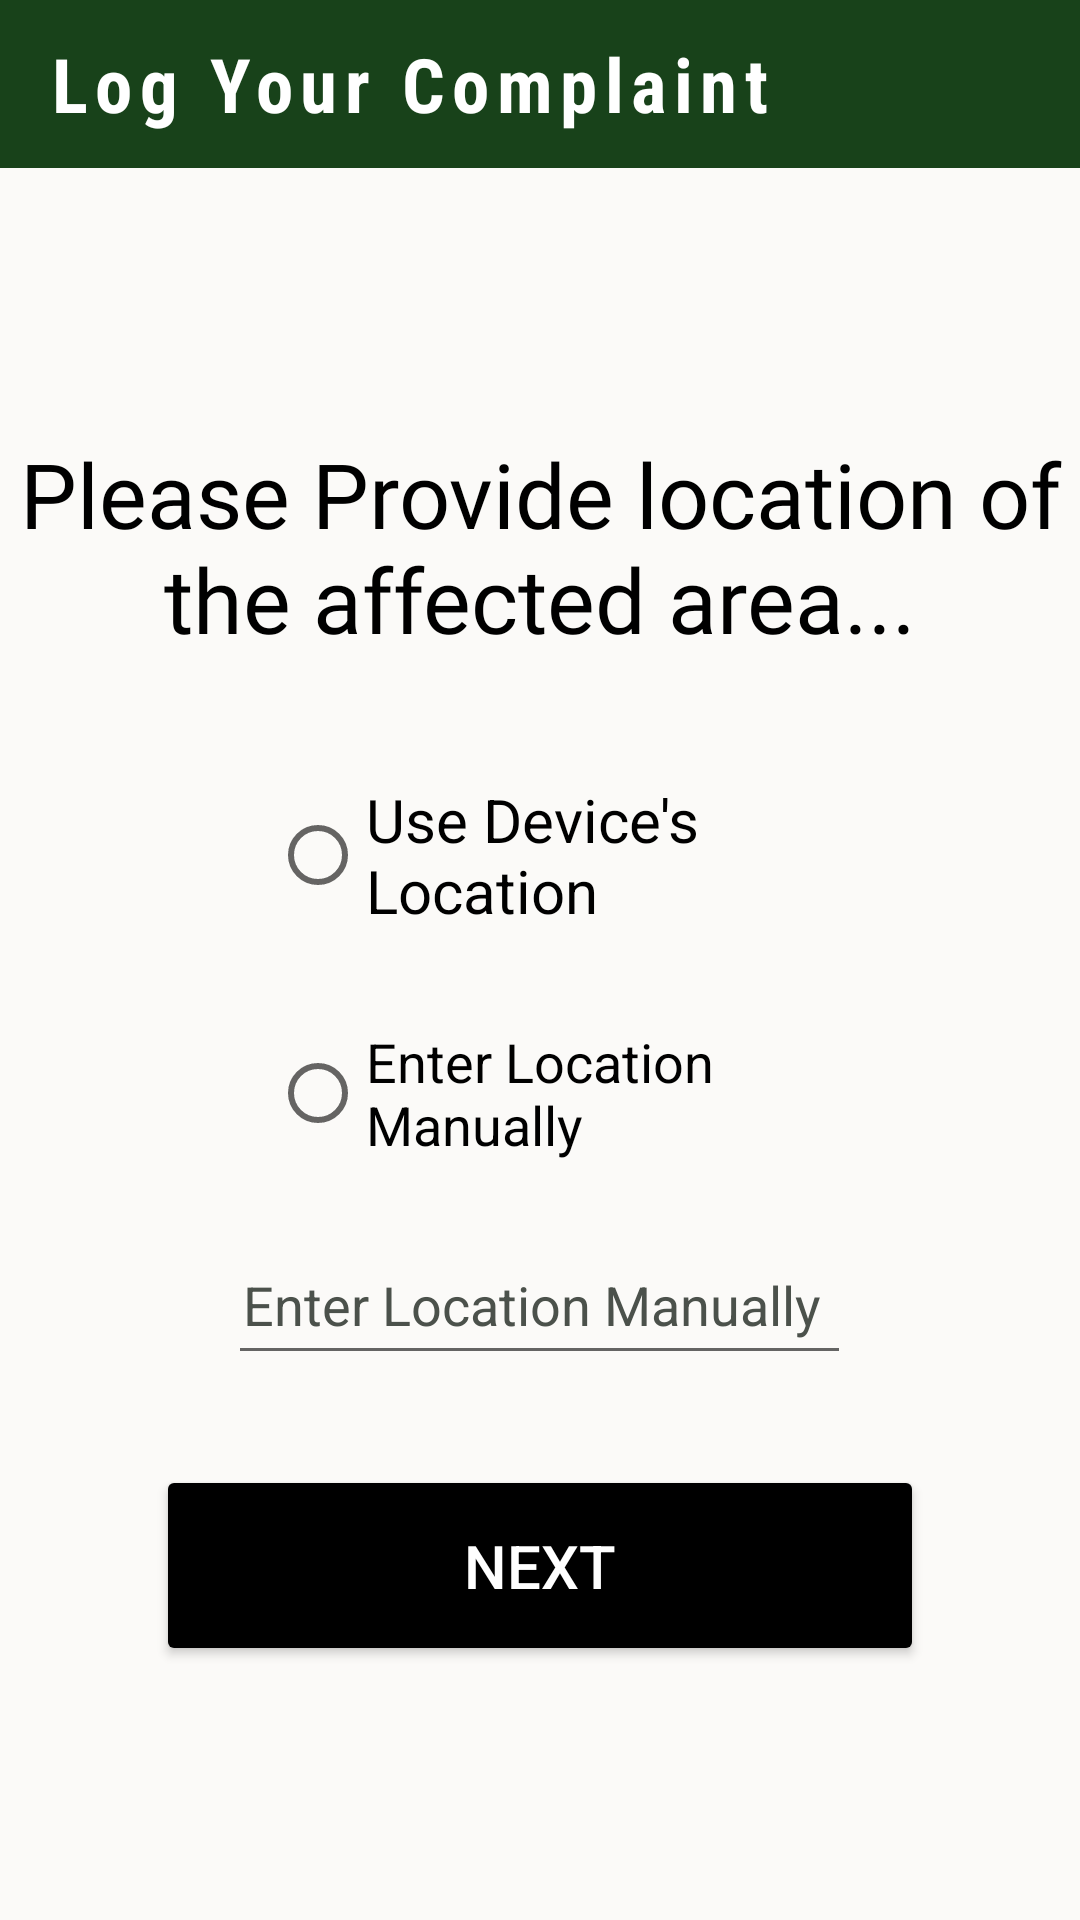

The Android layout XML behind this screen, and the referenced resources:
<!-- AndroidManifest.xml: application theme Theme.SaafCity -->
<!-- res/layout/activity_location_screen.xml -->
<?xml version="1.0" encoding="utf-8"?>
<RelativeLayout xmlns:android="http://schemas.android.com/apk/res/android"
    xmlns:app="http://schemas.android.com/apk/res-auto"
    xmlns:tools="http://schemas.android.com/tools"
    android:layout_width="match_parent"
    android:layout_height="match_parent"
    android:background="#fbfaf8"
    tools:context="com.example.saafcitybuiseness.LocationScreen">

    <androidx.appcompat.widget.Toolbar
        android:id="@+id/toolbar1"
        android:layout_width="match_parent"
        android:layout_height="?attr/actionBarSize"
        android:background="#18421A"
        app:popupTheme="@style/Theme.SaafCity.PopupOverlay"
        app:titleTextAppearance="@string/camera">

        <TextView
            android:id="@+id/camerascreen_heading"
            android:layout_width="wrap_content"
            android:layout_height="wrap_content"
            android:fontFamily="sans-serif-condensed"
            android:letterSpacing="0.1"
            android:text="@string/camera"

            android:textColor="@color/white"
            android:textSize="25sp"
            android:textStyle="bold" />
    </androidx.appcompat.widget.Toolbar>

    <RelativeLayout
        android:id="@+id/relativeLayout"
        android:layout_width="match_parent"
        android:layout_height="wrap_content"
        android:layout_marginTop="55dp"
        android:layout_centerInParent="true"
        >
<TextView
    android:id="@+id/heading1"
    android:layout_width="wrap_content"
    android:layout_height="wrap_content"
    android:layout_centerHorizontal="true"
    android:textAlignment="center"
    android:layout_marginTop="60dp"
    android:fontFamily="@font/amaranth_bold"
    android:textSize="30sp"
    android:textColor="@color/black"
    android:text="Please Provide location of the affected area..."/>

        <RadioGroup xmlns:android="http://schemas.android.com/apk/res/android"
            android:layout_width="match_parent"
            android:layout_height="wrap_content"
            android:layout_centerInParent="true"
            android:layout_below="@id/heading1"

            android:id="@+id/radiogroup"
            android:layout_centerHorizontal="true"
            android:orientation="vertical">
        <RadioButton
            android:id="@+id/deviceloction"
            android:layout_width="wrap_content"
            android:layout_height="wrap_content"
            android:layout_centerHorizontal="true"
            android:layout_marginTop="40dp"

            android:layout_marginLeft="90dp"
            android:layout_marginRight="90dp"

            android:textColor="@color/black"
            android:textSize="20sp"
            android:text="Use Device's Location"

           />

        <RadioButton
            android:id="@+id/manuallocation"
            android:layout_width="wrap_content"
            android:layout_height="wrap_content"
            android:textColor="@color/black"

            android:layout_below="@id/deviceloction"
            android:layout_centerHorizontal="true"
            android:layout_marginTop="30dp"
            android:layout_marginLeft="90dp"
            android:layout_marginRight="90dp"
android:textSize="18sp"
            android:text="Enter Location Manually"
           />

        </RadioGroup>


        <EditText
            android:id="@+id/Manuallocationedittext"
            android:layout_width="wrap_content"
            android:layout_height="50dp"
            android:layout_below="@id/radiogroup"
            android:layout_centerInParent="true"
            android:layout_marginLeft="55dp"
            android:layout_marginTop="20dp"
            android:layout_marginRight="30dp"
            android:drawableLeft="@drawable/ic_baseline_location_on_24"

            android:drawablePadding="10dp"
            android:hint="Enter Location Manually"
            android:inputType="textPassword"
            android:outlineAmbientShadowColor="@color/black"
            android:outlineSpotShadowColor="@color/black"
            android:paddingLeft="5dp"
            android:paddingRight="10dp"
            android:shadowColor="@color/black"
            android:textColor="@color/black"
            android:textColorHighlight="@color/black"
            android:textColorHint="#4B514B"
            android:textColorLink="@color/black" />
        <Button
            android:id="@+id/nextbtn"
            android:layout_width="256dp"
            android:layout_height="67dp"
          android:layout_marginTop="30dp"
            android:layout_centerHorizontal="true"
            android:text="Next"
            android:textColor="@color/white"
            android:textSize="20sp"
            android:backgroundTint="@color/design_default_color_on_secondary"

            android:layout_below="@id/Manuallocationedittext"/>
    </RelativeLayout>
</RelativeLayout>
<!-- resources referenced by this layout -->
<resources>
  <color name="black">#FF000000</color>
  <color name="white">#FFFFFFFF</color>
  <string name="camera">Log Your Complaint</string>
  <style name="Theme.SaafCity.PopupOverlay" parent="ThemeOverlay.AppCompat.Light" />
  <style name="Theme.SaafCity" parent="Theme.MaterialComponents.DayNight.NoActionBar">
          
          <item name="colorPrimary">@color/purple_500</item>
          <item name="colorPrimaryVariant">@color/purple_700</item>
          <item name="colorOnPrimary">@color/white</item>
          
          <item name="colorSecondary">@color/teal_200</item>
          <item name="colorSecondaryVariant">@color/teal_700</item>
          <item name="colorOnSecondary">@color/black</item>
          
          <item name="android:statusBarColor">?attr/colorPrimaryVariant</item>
          
      </style>
  <color name="purple_500">#FF6200EE</color>
  <color name="purple_700">#FF3700B3</color>
  <color name="teal_200">#FF03DAC5</color>
  <color name="teal_700">#FF018786</color>
</resources>
